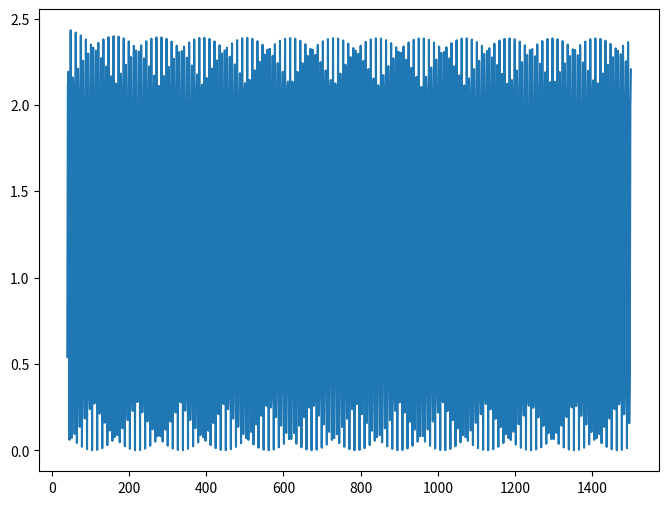

Python code for this plot:
import numpy as np
import matplotlib.pyplot as plt

# Define function

def C(l, t, A, L, R, c):
    k = 2*np.pi*l/L
    print(k)
    return l*(l+1)*A/k**2 * np.abs( np.cos( k * c * np.sqrt(1/(3*(1+R))) * t ) )**2 

# Constants
c = 1  # ly/y
t = 380000  # 380000 years
A = 1
L = 9.7  # ly
R = 0.7
ls = np.linspace(40, 1500, 1000)

# plot
fig, ax = plt.subplots(figsize=(8,6))
ax.plot(ls, C(ls, t, A, L, R, c))
plt.show()